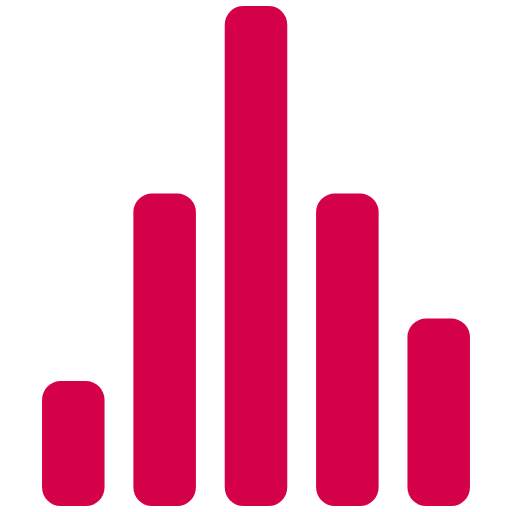
t = 0.00 s
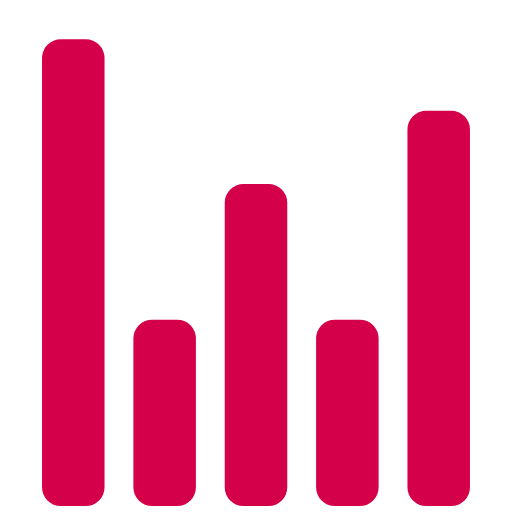
t = 1.03 s
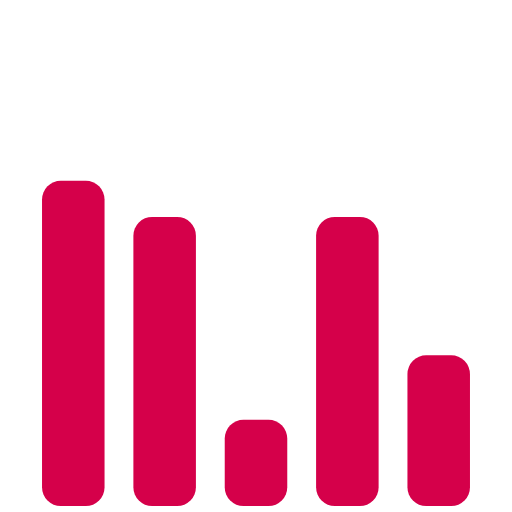
t = 2.06 s
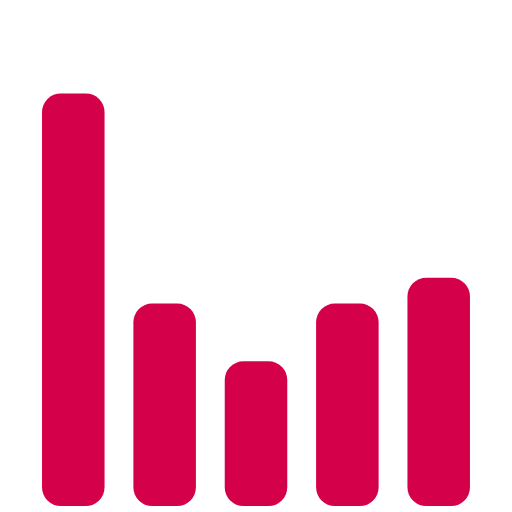
t = 3.10 s
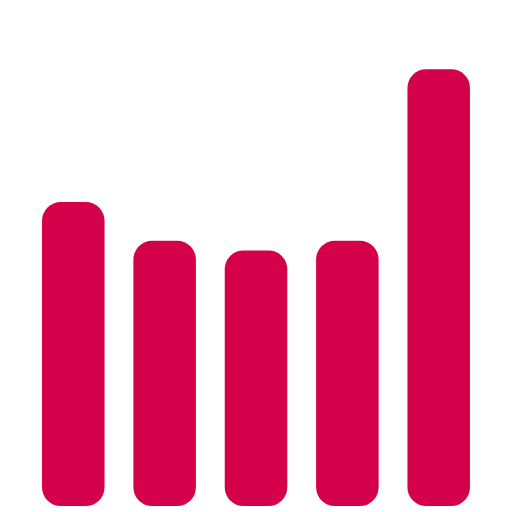
t = 4.13 s
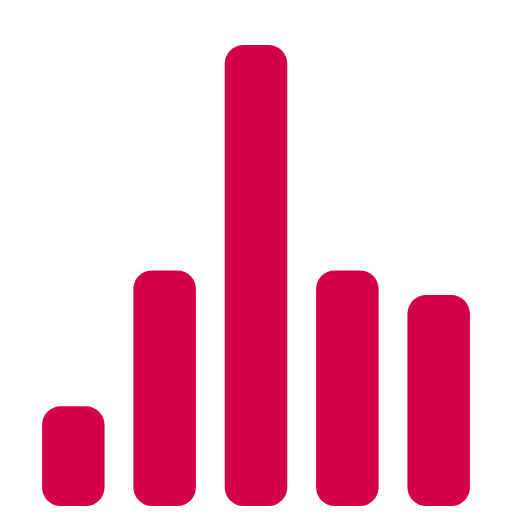
t = 5.16 s

The animated SVG that drew these frames (rendered in a browser with its animation timeline set to each time). Animation: 5 SMIL elements (animate=5); one cycle of 6.19 s, repeats indefinitely.

<svg xmlns="http://www.w3.org/2000/svg" xmlns:svg="http://www.w3.org/2000/svg" id="svg4" width="100%" height="100%" fill="#D5004A" version="1.1" viewBox="0 0 100 100"><g id="g4" transform="matrix(1.2212257,0,0,-1.2212257,8.2081457,97.547084)" style="stroke-width:.818849"><rect id="rect1" width="10" height="20" x="0" y="-1.066" rx="3" style="stroke-width:.818849"><animate attributeName="height" begin="0s" calcMode="linear" dur="6.19s" repeatCount="indefinite" values="20;45;57;80;64;32;66;45;64;23;66;13;64;56;34;34;2;23;76;79;20"/></rect><rect id="rect2" width="10" height="80" x="29.221" y="-1.066" rx="3" style="stroke-width:.818849"><animate attributeName="height" begin="0s" calcMode="linear" dur="2.55s" repeatCount="indefinite" values="80;55;33;5;75;23;73;33;12;14;60;80"/></rect><rect id="rect5" width="10" height="50" x="43.832" y="-1.066" rx="3" style="stroke-width:.818849"><animate attributeName="height" begin="0s" calcMode="linear" dur="2.02s" repeatCount="indefinite" values="50;34;78;23;56;23;34;76;80;54;21;50"/></rect><rect id="rect3" width="10" height="50" x="14.611" y="-1.066" rx="3" style="stroke-width:.818849"><animate attributeName="height" begin="0s" calcMode="linear" dur="2.02s" repeatCount="indefinite" values="50;34;78;23;56;23;34;76;80;54;21;50"/></rect><rect id="rect4" width="10" height="30" x="58.442" y="-1.066" rx="3" style="stroke-width:.818849"><animate attributeName="height" begin="0s" calcMode="linear" dur="2.55s" repeatCount="indefinite" values="30;45;13;80;56;72;45;76;34;23;67;30"/></rect></g></svg>
